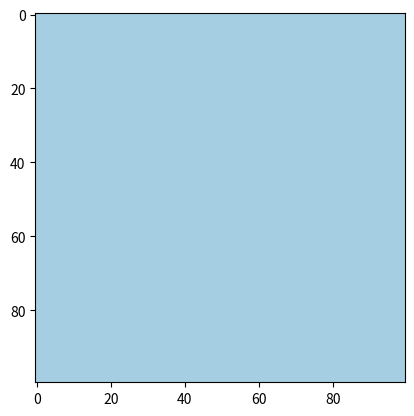

Generate this figure with matplotlib:
import numpy as np
import matplotlib.pyplot as plt
import matplotlib.animation
import math

class createMap(object):
    fig = plt.figure()
    #Symmetry is an integer and represents the following protocols:
    #0:Rotational (by pi)
    #1:Horizontal (Based on y-axis)
    #2:Vertical (based on x-axis)

    #Underlying data structure is a numpy array with dimensions (sizeX,sizeY)
    def __init__(self,sizeX,sizeY,symmetry):
        self.sizeX=sizeX
        self.sizeY=sizeY
        self.symmetry=symmetry

        self.received_click=False
        self.clicked_x=-1
        self.clicked_y=-1
        self.board=np.zeros((sizeX,sizeY))

    #animation function that will handle updating canvas called by funcAnimator
    def iterate(self,i):
        print (self.received_click)
        if self.received_click:
            self.updateCanvas()
            self.received_click=False
        return plt.imshow(self.board,interpolation="nearest",animated=True,cmap="Paired"),
    #Make 3 different cases depending on symmetry, Going to be based on matplotlib and clicks
    #depending on the symmetry it will update the canvas based on it.

    def updateCanvas(self):
        #Vertical reflection
        symmetricX,symmetricY=(-1,-1)
        if self.symmetry==2:
            symmetricX=self.clicked_x
            symmetricY=(2*(self.sizeY-1)/2.0-self.clicked_y)
        elif self.symmetry==1:
            symmetricX=(2*(self.sizeX-1)/2.0-self.clicked_x)
            symmetricY=self.clicked_y
        elif self.symmetry==0:
            #Rotational by pi
            symmetricX=(2*(self.sizeX-1)/2.0-self.clicked_x)
            symmetricY=(2*(self.sizeY-1)/2.0-self.clicked_y)
        #Update the canvas now
        symmetricX=int(round(symmetricX))
        symmetricY=int(round(symmetricY))
        self.board[self.clicked_x,self.clicked_y]=1
        self.board[symmetricX,symmetricY]=1

instance=createMap(100,100,0)
def clickEvent(event):

    #right click
    if event.button==3:
        instance.clicked_x=int(round(event.ydata))
        instance.clicked_y=int(round(event.xdata))
        instance.received_click=True
instance.fig.canvas.mpl_connect("button_press_event",clickEvent)
anim=matplotlib.animation.FuncAnimation(instance.fig,instance.iterate,blit=True,interval=50,frames=1000,repeat=False)
plt.show(anim)


